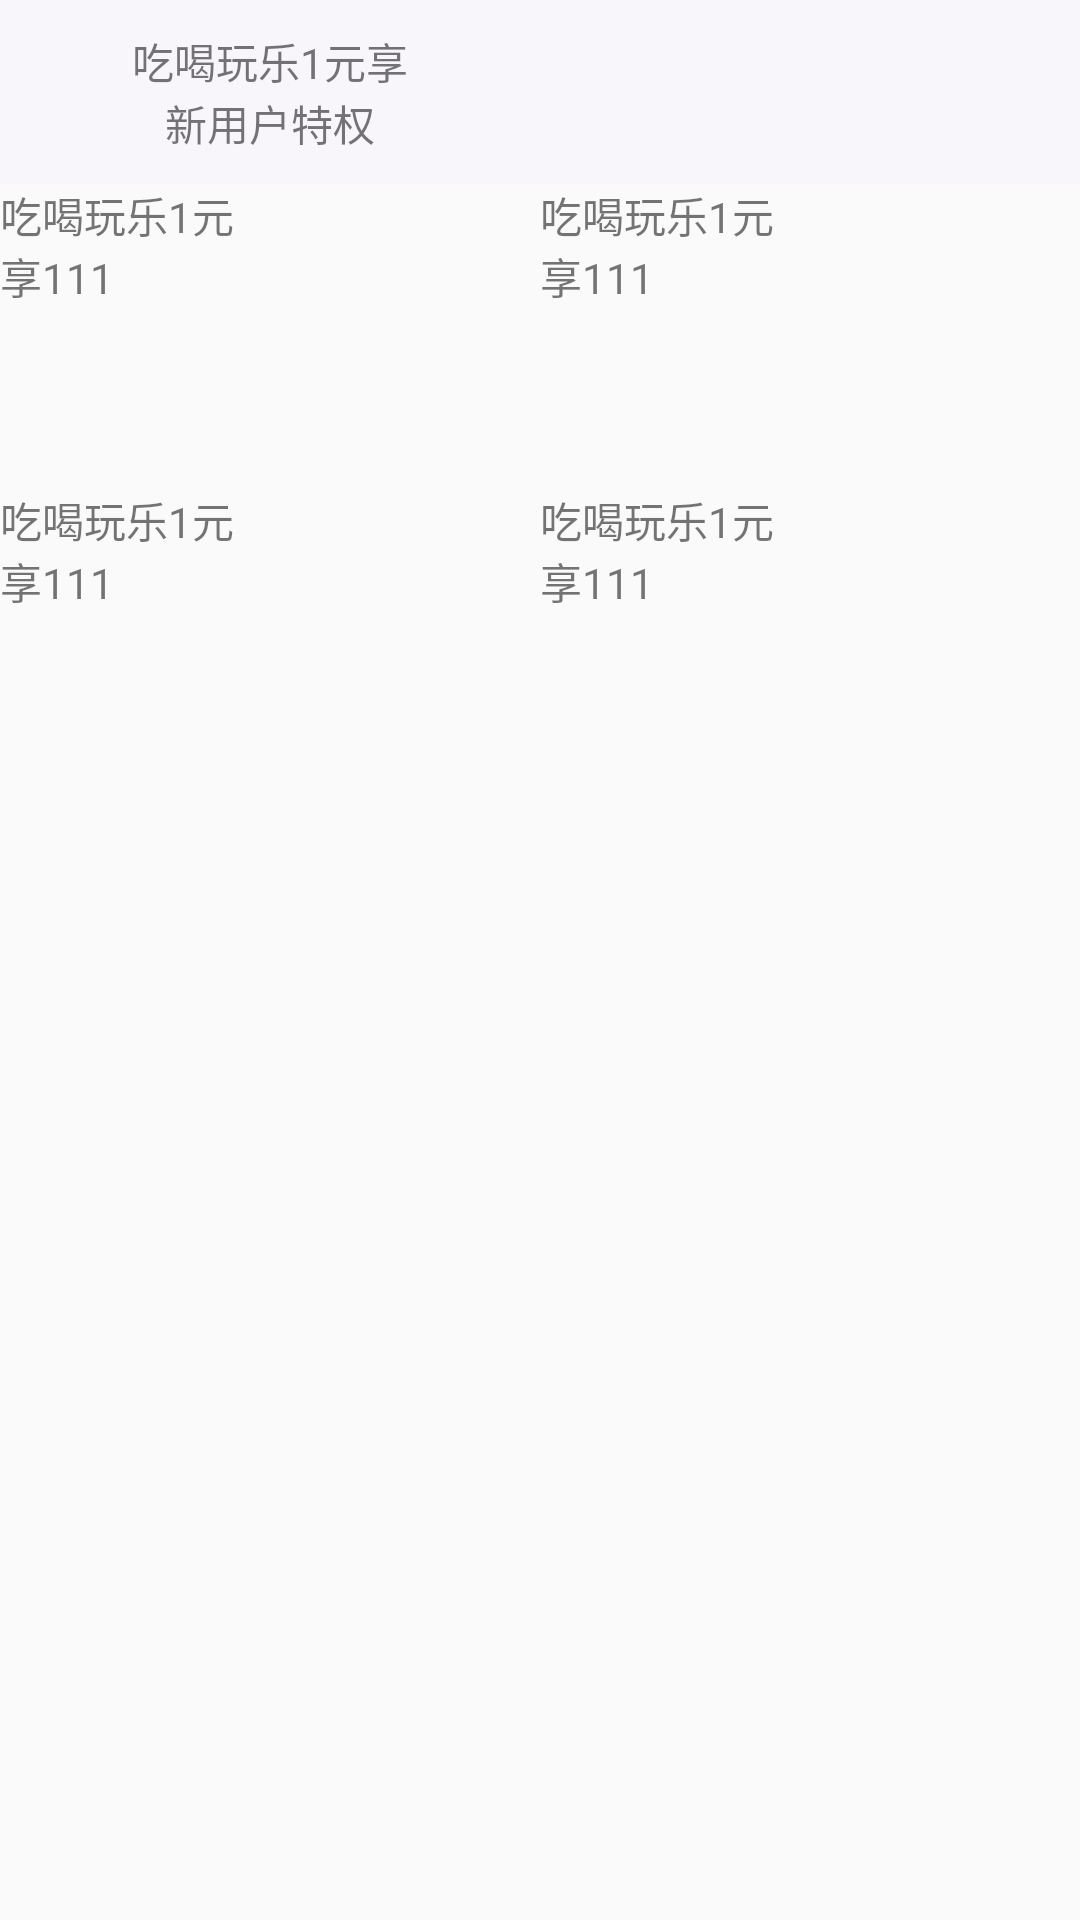

Here is an Android app screen rendered from its layout file. Give the layout XML and the strings, colors and styles it references.
<!-- AndroidManifest.xml: application theme AppTheme -->
<!-- res/layout/activity_demo5_layout.xml -->
<?xml version="1.0" encoding="utf-8"?>
<LinearLayout xmlns:android="http://schemas.android.com/apk/res/android"
android:orientation="vertical" android:layout_width="match_parent"
android:layout_height="match_parent">
<LinearLayout
    android:layout_width="match_parent"
    android:layout_height="wrap_content">
    <LinearLayout
        android:layout_width="match_parent"
        android:layout_height="wrap_content"
        android:background="@color/gray2">
        <LinearLayout
            android:layout_width="0dp"
            android:layout_height="wrap_content"
            android:layout_weight="1"
            android:orientation="vertical"
            android:gravity="center"
            android:layout_margin="10dp">
            <TextView
                android:layout_width="wrap_content"
                android:layout_height="wrap_content"
                android:text="吃喝玩乐1元享"/>
            <TextView
                android:layout_width="wrap_content"
                android:layout_height="wrap_content"
                android:text="新用户特权"/>
        </LinearLayout>
        <LinearLayout
            android:layout_width="0dp"
            android:layout_height="wrap_content"
            android:layout_weight="1"
            android:orientation="vertical"
            android:gravity="center"
            android:layout_margin="10dp">
            <FrameLayout
                android:layout_width="wrap_content"
                android:layout_height="wrap_content">
                <ImageView
                    android:layout_width="20dp"
                    android:layout_height="20dp"
                    android:src="@drawable/ic_menu_deal_off"/>
            </FrameLayout>
        </LinearLayout>
    </LinearLayout>
</LinearLayout>
<LinearLayout
    android:layout_width="match_parent"
    android:layout_height="wrap_content">
    <LinearLayout
        android:layout_width="0dp"
        android:layout_height="wrap_content"
        android:layout_weight="1">
        <LinearLayout
            android:layout_width="0dp"
            android:layout_height="wrap_content"
            android:layout_weight="1">
            <TextView
                android:layout_width="wrap_content"
                android:layout_height="wrap_content"
                android:text="吃喝玩乐1元享111"/>
            <TextView
                android:layout_width="wrap_content"
                android:layout_height="wrap_content"
                android:text="新用户特权"/>
        </LinearLayout>
        <LinearLayout
            android:layout_width="0dp"
            android:layout_height="wrap_content"
            android:layout_weight="1">
            <FrameLayout
                android:layout_width="wrap_content"
                android:layout_height="wrap_content">
                <ImageView
                    android:layout_width="20dp"
                    android:layout_height="20dp"
                    android:src="@drawable/ic_menu_deal_off"/>
            </FrameLayout>
        </LinearLayout>


    </LinearLayout>

    <LinearLayout
        android:layout_width="0dp"
        android:layout_height="wrap_content"
        android:layout_weight="1">
        <LinearLayout
            android:layout_width="0dp"
            android:layout_height="wrap_content"
            android:layout_weight="1">
            <TextView
                android:layout_width="wrap_content"
                android:layout_height="wrap_content"
                android:text="吃喝玩乐1元享111"/>
            <TextView
                android:layout_width="wrap_content"
                android:layout_height="wrap_content"
                android:text="新用户特权"/>
        </LinearLayout>
        <LinearLayout
            android:layout_width="0dp"
            android:layout_height="wrap_content"
            android:layout_weight="1">
            <FrameLayout
                android:layout_width="wrap_content"
                android:layout_height="wrap_content">
                <ImageView
                    android:layout_width="20dp"
                    android:layout_height="20dp"
                    android:src="@drawable/ic_menu_deal_off"/>
            </FrameLayout>
        </LinearLayout>


    </LinearLayout>

</LinearLayout>
<LinearLayout
    android:layout_width="match_parent"
    android:layout_height="wrap_content">
    <LinearLayout
        android:layout_width="0dp"
        android:layout_height="wrap_content"
        android:layout_weight="1">
        <LinearLayout
            android:layout_width="0dp"
            android:layout_height="wrap_content"
            android:layout_weight="1">
            <TextView
                android:layout_width="wrap_content"
                android:layout_height="wrap_content"
                android:text="吃喝玩乐1元享111"/>
            <TextView
                android:layout_width="wrap_content"
                android:layout_height="wrap_content"
                android:text="新用户特权"/>
        </LinearLayout>
        <LinearLayout
            android:layout_width="0dp"
            android:layout_height="wrap_content"
            android:layout_weight="1">
            <FrameLayout
                android:layout_width="wrap_content"
                android:layout_height="wrap_content">
                <ImageView
                    android:layout_width="20dp"
                    android:layout_height="20dp"
                    android:src="@drawable/ic_menu_deal_off"/>
            </FrameLayout>
        </LinearLayout>


    </LinearLayout>

    <LinearLayout
        android:layout_width="0dp"
        android:layout_height="wrap_content"
        android:layout_weight="1">
        <LinearLayout
            android:layout_width="0dp"
            android:layout_height="wrap_content"
            android:layout_weight="1">
            <TextView
                android:layout_width="wrap_content"
                android:layout_height="wrap_content"
                android:text="吃喝玩乐1元享111"/>
            <TextView
                android:layout_width="wrap_content"
                android:layout_height="wrap_content"
                android:text="新用户特权"/>
        </LinearLayout>
        <LinearLayout
            android:layout_width="0dp"
            android:layout_height="wrap_content"
            android:layout_weight="1">
            <FrameLayout
                android:layout_width="wrap_content"
                android:layout_height="wrap_content">
                <ImageView
                    android:layout_width="20dp"
                    android:layout_height="20dp"
                    android:src="@drawable/ic_menu_deal_off"/>
            </FrameLayout>
        </LinearLayout>


    </LinearLayout>

</LinearLayout>
</LinearLayout>
<!-- resources referenced by this layout -->
<resources>
  <color name="gray2">#f8f6fa</color>
  <style name="AppTheme" parent="Theme.AppCompat.Light.NoActionBar">
          
          <item name="colorPrimary">@color/colorPrimary</item>
          <item name="colorPrimaryDark">@color/colorPrimaryDark</item>
          <item name="colorAccent">@color/colorAccent</item>
      </style>
  <color name="colorPrimary">#3F51B5</color>
  <color name="colorPrimaryDark">#303F9F</color>
  <color name="colorAccent">#FF4081</color>
</resources>
